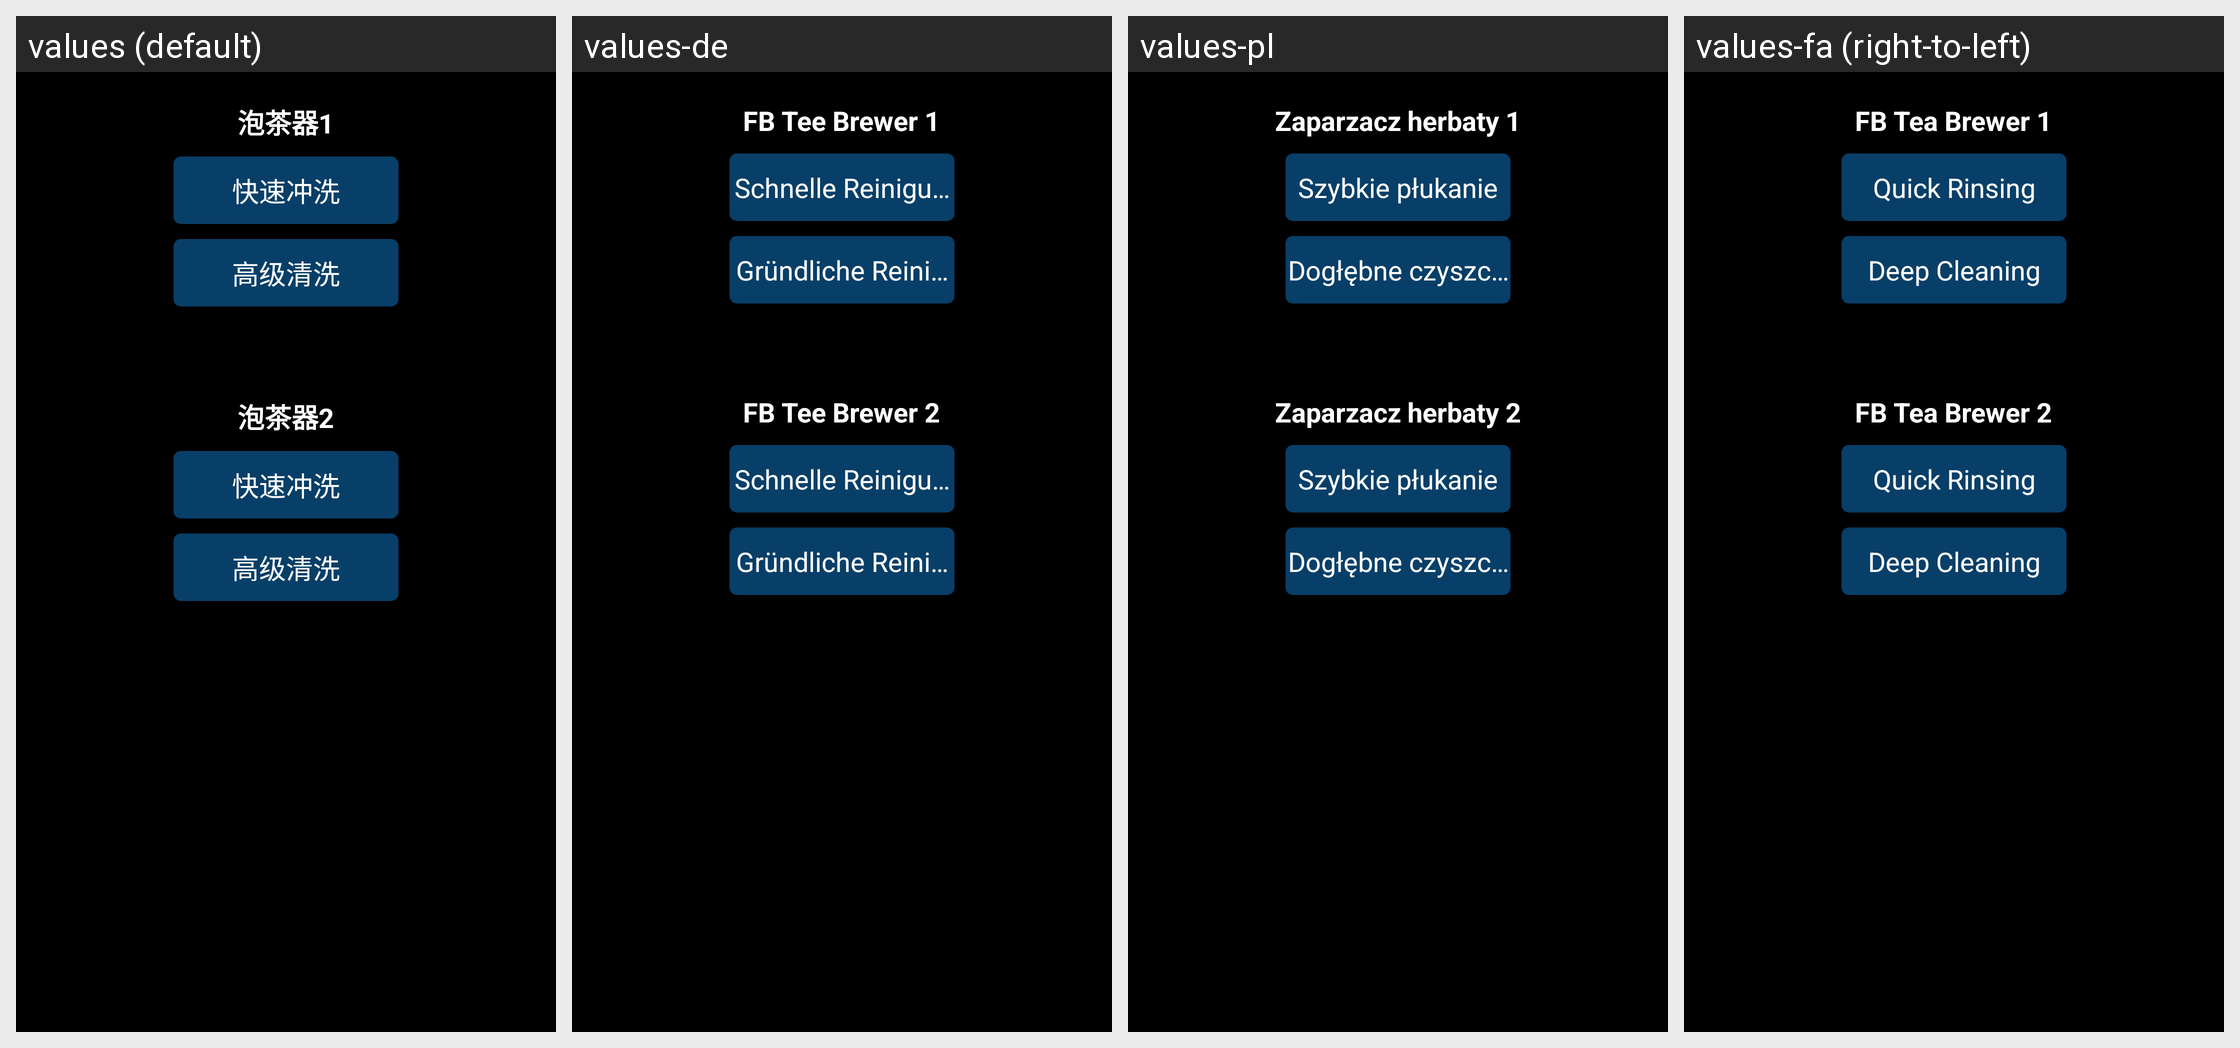

Here is an Android app screen in its default locale and in the app's own translations. Write out the translated-string differences for the strings that appear on this screen.
Android screen res/layout/fragment_clean_tea.xml rendered under 4 locales, left to right: values (default), values-de, values-pl, values-fa (right-to-left). Device: Nexus 5 (rendered at 1080×1920; each locale shown at half size, 540×960, under a caption strip naming it); theme JetinnoAppTheme.
Other locales in the repository, not shown: values-ar, values-az, values-cs, values-en, values-es, values-fr, values-it, values-ja, values-ka, values-ko, values-ms, values-nl, values-pt, values-sk, values-th, values-tr, values-tt, values-uz, values-vi, values-zh-rTW.
Strings drawn on this screen, with the default value and each locale's value (text and hints the layout hard-codes, and strings that could not be matched under every locale, appear in the picture but are not listed):

clean_tea1
  values: 泡茶器1
  values-de: FB Tee Brewer 1
  values-pl: Zaparzacz herbaty 1
  values-fa: FB Tea Brewer 1

clean_burst_fast
  values: 快速冲洗
  values-de: Schnelle Reinigung
  values-pl: Szybkie płukanie
  values-fa: Quick Rinsing

clean_burst_height
  values: 高级清洗
  values-de: Gründliche Reinigung
  values-pl: Dogłębne czyszczenie
  values-fa: Deep Cleaning

clean_tea2
  values: 泡茶器2
  values-de: FB Tee Brewer 2
  values-pl: Zaparzacz herbaty 2
  values-fa: FB Tea Brewer 2
